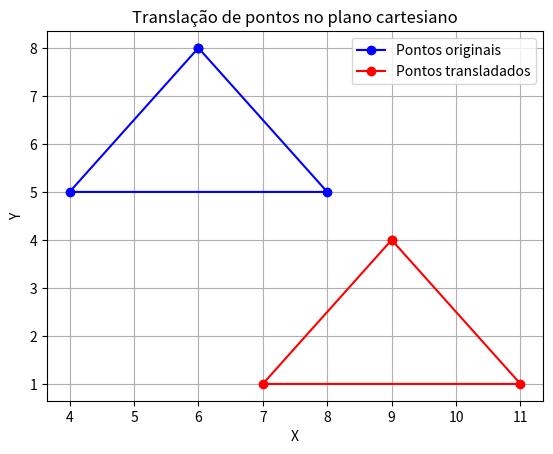

Here is the Python script that generated this plot:
import numpy as np
import matplotlib.pyplot as plt

# Função para calcular a translação dos pontos
def translacao(pontos, Tx, Ty):
    pontos_translados = []
    for ponto in pontos:
        x_u = ponto[0] + Tx
        y_u = ponto[1] + Ty
        pontos_translados.append((x_u, y_u))
    return pontos_translados

# Pontos originais
p1 = (6, 8)
p2 = (4, 5)
p3 = (8, 5)

# Vetor de translação
Tx = 3
Ty = -4

# Calcular a translação dos pontos
pontos_originais = [p1, p2, p3, p1]  # Adiciona p1 novamente para fechar o triângulo
pontos_translados = translacao(pontos_originais, Tx, Ty)

# Plotar os pontos originais e os pontos transladados
plt.plot([p[0] for p in pontos_originais], [p[1] for p in pontos_originais], 'bo-', label='Pontos originais')
plt.plot([p[0] for p in pontos_translados], [p[1] for p in pontos_translados], 'ro-', label='Pontos transladados')

# Configurações do gráfico
plt.xlabel('X')
plt.ylabel('Y')
plt.title('Translação de pontos no plano cartesiano')
plt.grid(True)
plt.legend()

# Mostrar o gráfico
plt.show()
